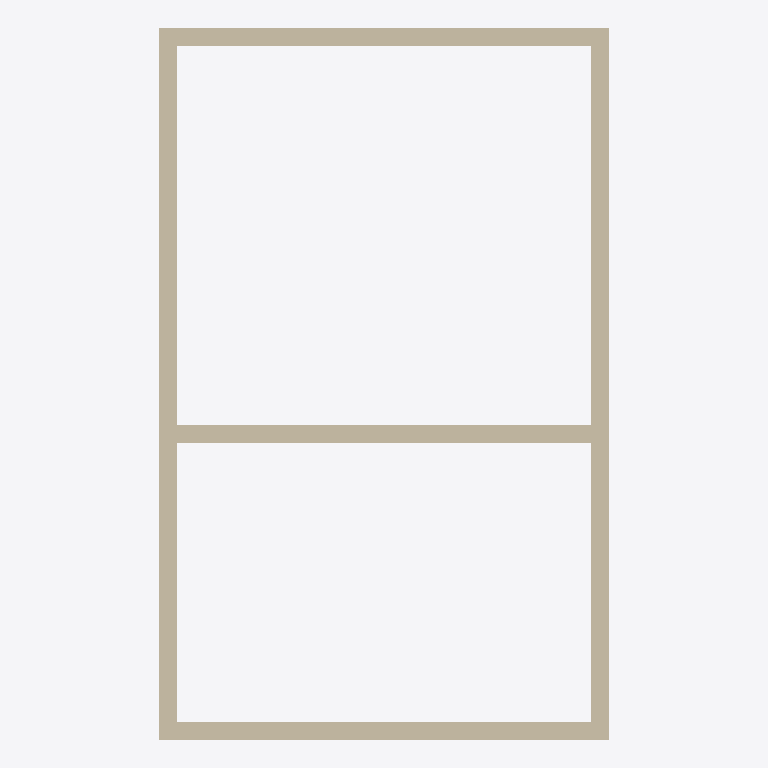
Plan cut of the same IFC building model at storey 'L1' (level 0.00 m, cut at 1.40 m), seen from above with north up, elements coloured by IFC class: 7 walls (beige). Cut surfaces are drawn darker.
Extent 5.0 m × 7.9 m × 3.4 m (x, y, z). Storeys (2): L1 at 0.00 m; L2 at 3.00 m. Elements (9): 7 IfcWall, 2 IfcSlab.

HEADER;
FILE_DESCRIPTION(('ViewDefinition [CoordinationView]','RevitIdentifiers [ContentGUID: cbb0ae2e-6350-4225-8ca4-af668662c38d, VersionGUID: 0c4fa864-d714-4aa0-a1e8-3e1efb539edb, NumberOfSaves: 25]','CoordinateReference [CoordinateBase: Shared Coordinates]'),'2;1');
FILE_NAME('01_02_015.ifc','2026-01-07T17:05:12+01:00',(''),(''),'ODA SDAI 24.6','Autodesk Revit 24.3.30.11 (ENU) - IFC 24.3.30.11','');
FILE_SCHEMA(('IFC4X3'));
ENDSEC;
DATA;
#27=IFCPROJECT('3BiAukOr129OoahsPvdJnz',#18,'Project Number',$,$,'Project Name','Project Status',(#22),#331);
#42=IFCSITE('3BiAukOr129OoahsPvdJn$',#18,'Default',$,$,#41,$,$,.ELEMENT.,(42,21,31,401672),(-71,-3,-24,-345703),0.0,$,$);
#32=IFCBUILDING('3BiAukOr129OoahsPvdJny',#18,'Building Name',$,$,#30,$,'Building Name',.ELEMENT.,$,$,#31);
#35=IFCBUILDINGSTOREY('2JF4e6axWHqu3u0C1FZlmi',#18,'L1',$,'Level:8mm Head',#34,$,'L1',.ELEMENT.,0.0);
#39=IFCBUILDINGSTOREY('1ZGO8hrFCHqw0v0026FpFv',#18,'L2',$,'Level:8mm Head',#38,$,'L2',.ELEMENT.,3000.0);
#109=IFCWALL('0CJwXarnHAeA7eFXxxI_sB',#18,'Basic Wall:Generic - 200mm:1602384',$,'Basic Wall:Generic - 200mm',#97,#108,'1602384',.NOTDEFINED.);
#153=IFCWALL('0CJwXarnHAeA7eFXxxI_q7',#18,'Basic Wall:Generic - 200mm:1602524',$,'Basic Wall:Generic - 200mm',#141,#152,'1602524',.NOTDEFINED.);
#258=IFCWALL('0CJwXarnHAeA7eFXxxI_jY',#18,'Basic Wall:Generic - 200mm:1603001',$,'Basic Wall:Generic - 200mm',#246,#257,'1603001',.NOTDEFINED.);
#236=IFCWALL('0CJwXarnHAeA7eFXxxI_j9',#18,'Basic Wall:Generic - 200mm:1602962',$,'Basic Wall:Generic - 200mm',#224,#235,'1602962',.NOTDEFINED.);
#214=IFCWALL('0CJwXarnHAeA7eFXxxI_l5',#18,'Basic Wall:Generic - 200mm:1602846',$,'Basic Wall:Generic - 200mm',#202,#213,'1602846',.NOTDEFINED.);
#73=IFCWALL('0CJwXarnHAeA7eFXxxI_tZ',#18,'Basic Wall:Generic - 200mm:1602360',$,'Basic Wall:Generic - 200mm',#57,#72,'1602360',.NOTDEFINED.);
#131=IFCWALL('0CJwXarnHAeA7eFXxxI_qO',#18,'Basic Wall:Generic - 200mm:1602499',$,'Basic Wall:Generic - 200mm',#119,#130,'1602499',.NOTDEFINED.);
ENDSEC;
